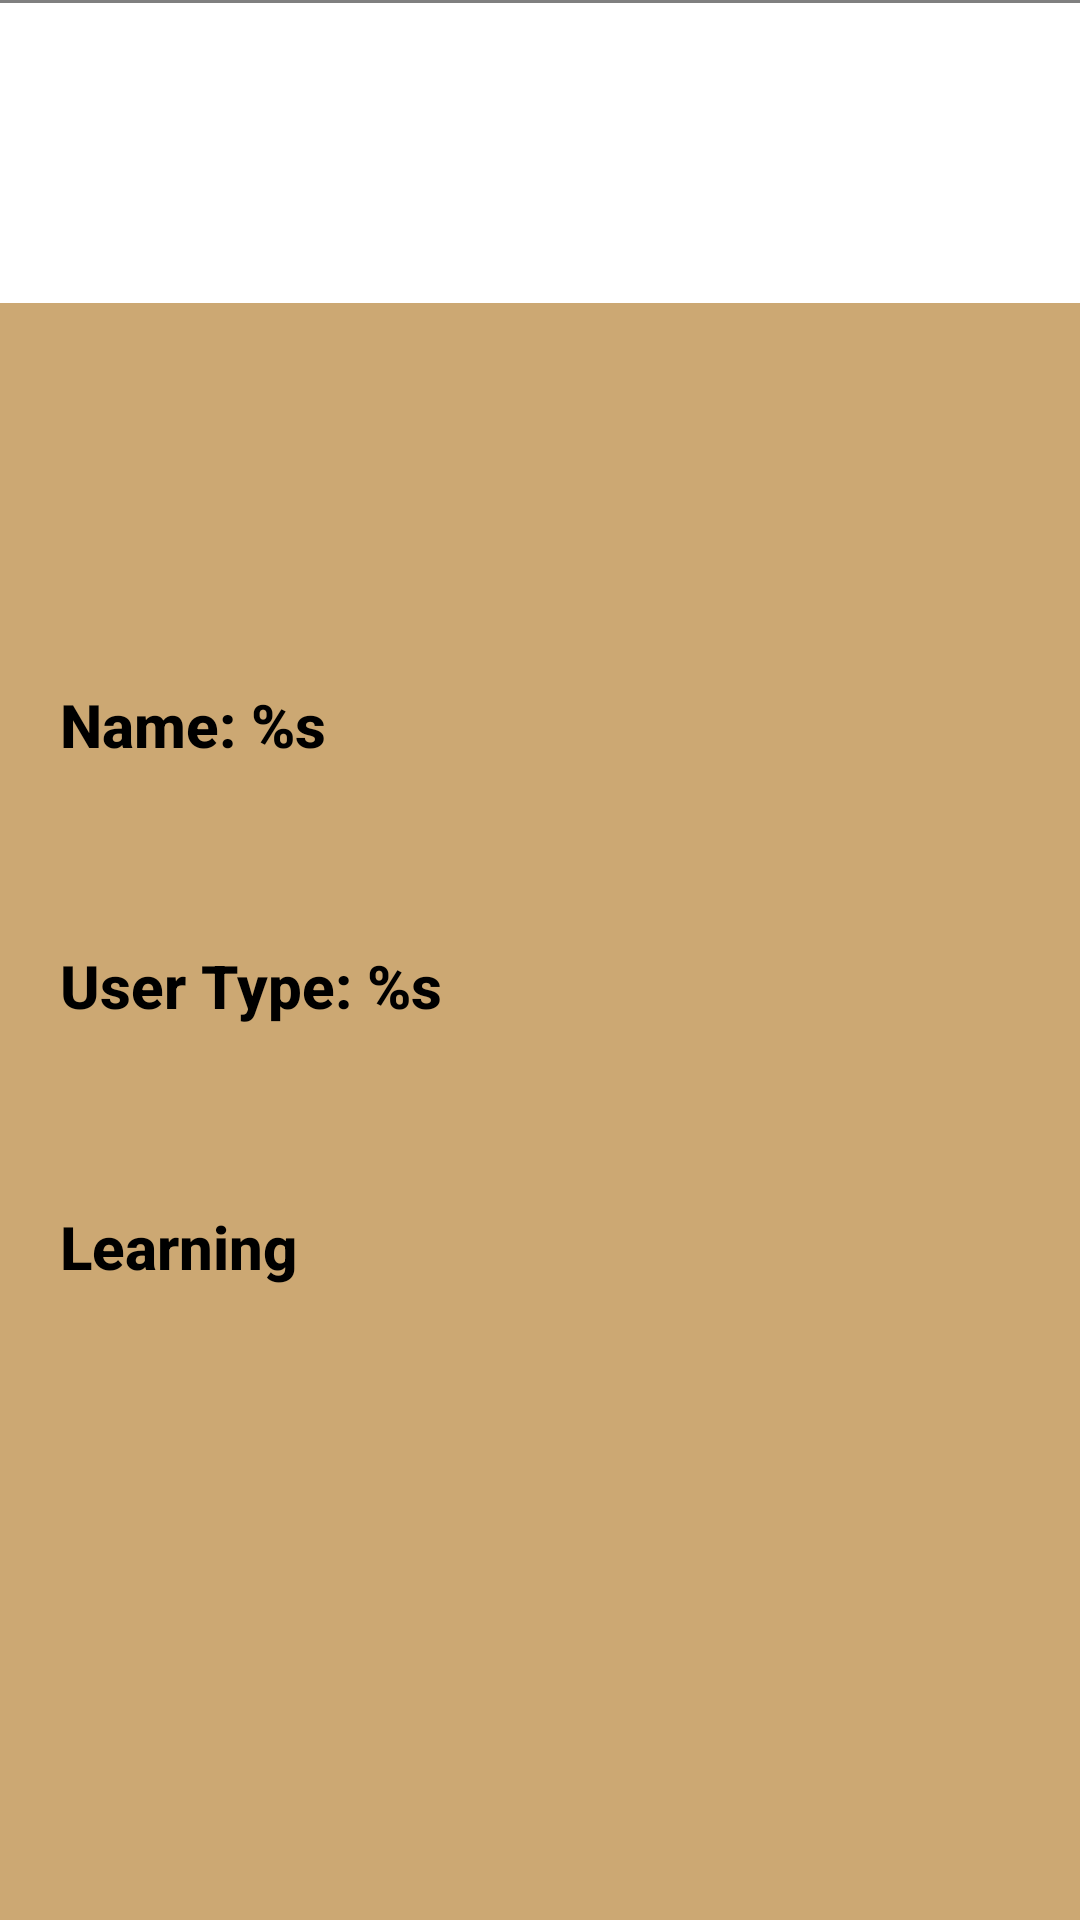

Android layout source for this screen:
<!-- AndroidManifest.xml: application theme PnwTheme -->
<!-- res/layout/fragment_my_profile.xml -->
<?xml version="1.0" encoding="utf-8"?>
<androidx.constraintlayout.widget.ConstraintLayout xmlns:android="http://schemas.android.com/apk/res/android"
    xmlns:app="http://schemas.android.com/apk/res-auto"
    xmlns:tools="http://schemas.android.com/tools"
    android:layout_width="match_parent"
    android:layout_height="match_parent"
    android:background="@color/main_theme_color">

    <View
        android:id="@+id/toolbar_divider"
        android:layout_width="match_parent"
        android:layout_height="1dp"
        android:background="@color/gray"
        app:layout_constraintTop_toTopOf="parent"
        app:layout_constraintEnd_toEndOf="parent"
        app:layout_constraintStart_toStartOf="parent"/>

    <ImageView
        android:id="@+id/imageView"
        android:layout_width="match_parent"
        android:layout_height="100dp"
        android:background="@color/white"
        app:layout_constraintEnd_toEndOf="parent"
        app:layout_constraintStart_toStartOf="parent"
        app:layout_constraintTop_toBottomOf="@id/toolbar_divider"
        app:srcCompat="@drawable/ic_pnw_logo" />

    <TextView
        android:id="@+id/section_title"
        android:layout_width="match_parent"
        android:layout_height="wrap_content"
        android:layout_marginTop="20dp"
        android:padding="20dp"
        android:fontFamily="sans-serif-medium"
        android:textAlignment="center"
        android:textAllCaps="false"
        android:textSize="20sp"
        android:textStyle="bold"
        android:textColor="@color/black"
        app:layout_constraintEnd_toEndOf="parent"
        app:layout_constraintStart_toStartOf="parent"
        app:layout_constraintTop_toBottomOf="@id/imageView" />

    <TextView
        android:id="@+id/name"
        android:layout_width="match_parent"
        android:layout_height="wrap_content"
        android:layout_marginTop="20dp"
        android:padding="20dp"
        android:fontFamily="sans-serif-medium"
        android:textAlignment="textStart"
        android:textAllCaps="false"
        android:textSize="20sp"
        android:textStyle="bold"
        android:textColor="@color/black"
        android:text="@string/my_profile_name"
        app:layout_constraintEnd_toEndOf="parent"
        app:layout_constraintStart_toStartOf="parent"
        app:layout_constraintTop_toBottomOf="@id/section_title"
        tools:text="Name: Ely"/>

    <TextView
        android:id="@+id/user_type"
        android:layout_width="match_parent"
        android:layout_height="wrap_content"
        android:layout_marginTop="20dp"
        android:padding="20dp"
        android:fontFamily="sans-serif-medium"
        android:textAlignment="textStart"
        android:textAllCaps="false"
        android:textSize="20sp"
        android:textStyle="bold"
        android:textColor="@color/black"
        android:text="@string/my_profile_user_type"
        app:layout_constraintEnd_toEndOf="parent"
        app:layout_constraintStart_toStartOf="parent"
        app:layout_constraintTop_toBottomOf="@id/name"
        tools:text="User Type: Student"/>

    <TextView
        android:id="@+id/access_type"
        android:layout_width="match_parent"
        android:layout_height="wrap_content"
        android:layout_marginTop="20dp"
        android:padding="20dp"
        android:fontFamily="sans-serif-medium"
        android:textAlignment="textStart"
        android:textAllCaps="false"
        android:textSize="20sp"
        android:textStyle="bold"
        android:textColor="@color/black"
        android:text="@string/my_profile_default_access"
        app:layout_constraintEnd_toEndOf="parent"
        app:layout_constraintStart_toStartOf="parent"
        app:layout_constraintTop_toBottomOf="@id/user_type"
        tools:text="Access: Learning, Patient"/>

</androidx.constraintlayout.widget.ConstraintLayout>
<!-- resources referenced by this layout -->
<resources>
  <color name="black">#FF000000</color>
  <color name="gray">#808080</color>
  <color name="main_theme_color">#CCA873</color>
  <color name="white">#FFFFFFFF</color>
  <string name="my_profile_default_access">Learning</string>
  <string name="my_profile_name">Name: %s</string>
  <string name="my_profile_user_type">User Type: %s</string>
  <style name="PnwTheme" parent="Theme.MaterialComponents.Light.NoActionBar">
          
          <item name="colorPrimary">@color/colorPrimary</item>
          <item name="colorPrimaryDark">@color/colorPrimaryDark</item>
          <item name="colorAccent">@color/colorPrimaryDark</item>
      </style>
  <color name="colorPrimary">@color/main_theme_dark</color>
  <color name="colorPrimaryDark">@color/dark_gray</color>
  <color name="main_theme_dark">#C29900</color>
  <color name="dark_gray">#333333</color>
</resources>
